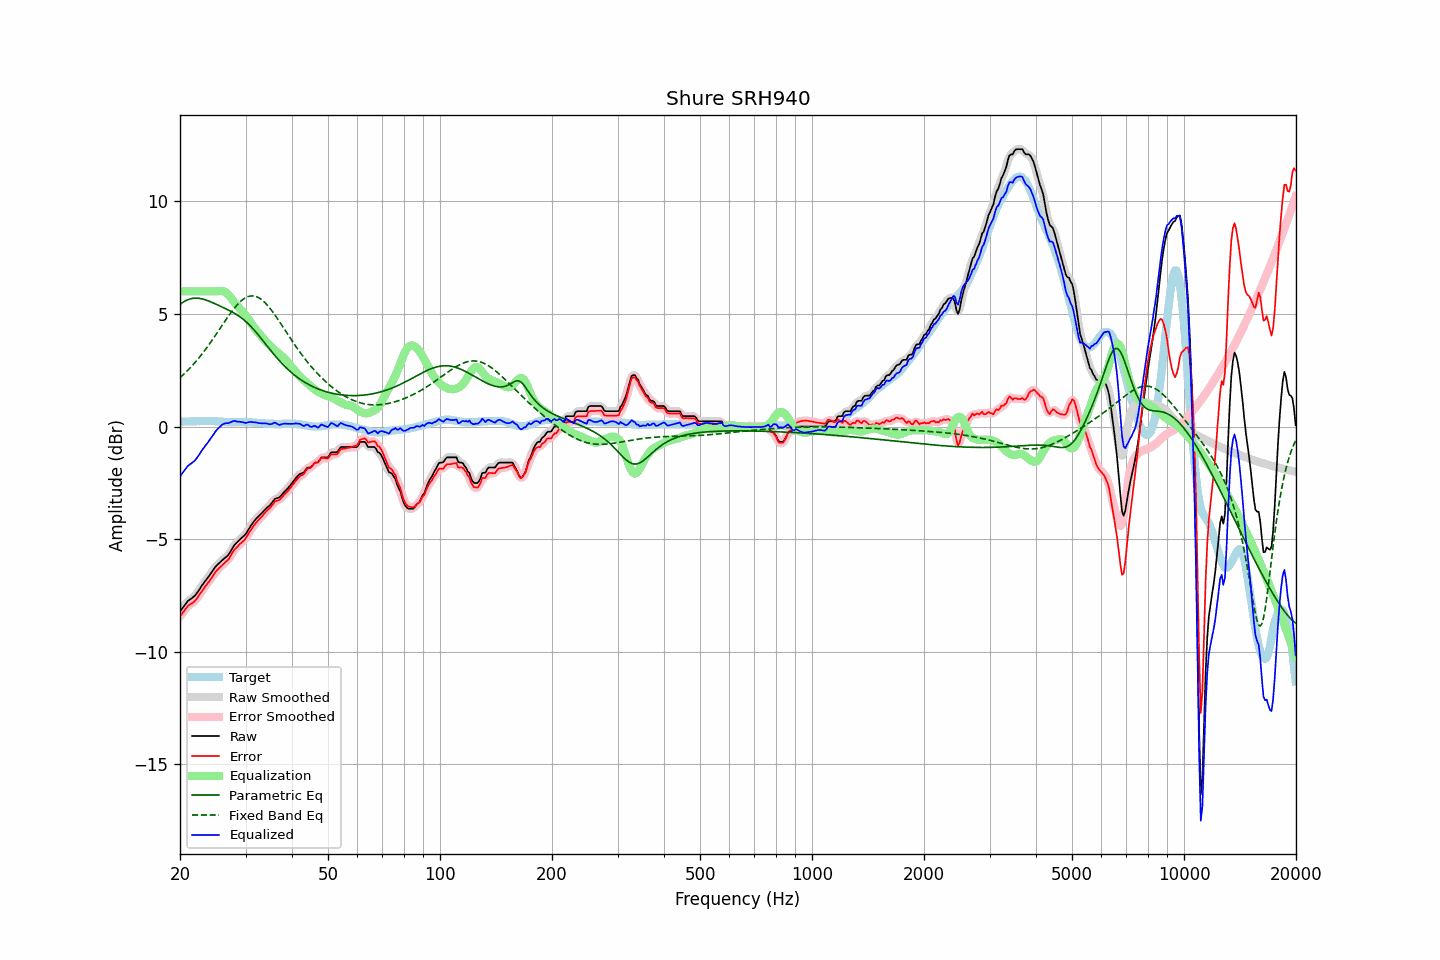

The table this chart was drawn from, first rows:
frequency, raw, error, smoothed, error_smoothed, equalization, parametric_eq, fixed_band_eq, equalized_raw, equalized_smoothed, target
20.00, -8.21, -8.42, -8.22, -8.43, 6.00, 5.42, 2.17, -2.21, -2.22, 0.21
20.20, -8.12, -8.33, -8.11, -8.33, 6.00, 5.47, 2.23, -2.12, -2.11, 0.21
20.40, -8.02, -8.23, -8.02, -8.23, 6.00, 5.52, 2.30, -2.02, -2.02, 0.21
20.61, -7.93, -8.15, -7.92, -8.14, 6.00, 5.56, 2.37, -1.93, -1.92, 0.22
20.81, -7.83, -8.05, -7.83, -8.05, 6.00, 5.60, 2.44, -1.83, -1.83, 0.22
21.02, -7.74, -7.96, -7.75, -7.98, 6.00, 5.63, 2.51, -1.74, -1.75, 0.22
21.23, -7.69, -7.91, -7.69, -7.91, 6.00, 5.66, 2.58, -1.69, -1.69, 0.22
21.44, -7.64, -7.87, -7.64, -7.87, 6.00, 5.68, 2.66, -1.64, -1.64, 0.23
21.66, -7.58, -7.81, -7.59, -7.82, 6.00, 5.69, 2.73, -1.58, -1.59, 0.23
21.87, -7.53, -7.76, -7.52, -7.76, 6.00, 5.70, 2.81, -1.53, -1.52, 0.23
22.09, -7.45, -7.68, -7.44, -7.68, 6.00, 5.70, 2.90, -1.45, -1.44, 0.23
22.31, -7.35, -7.59, -7.35, -7.59, 6.00, 5.70, 2.98, -1.35, -1.35, 0.24
22.54, -7.24, -7.47, -7.24, -7.48, 6.00, 5.69, 3.07, -1.24, -1.24, 0.23
22.76, -7.13, -7.37, -7.13, -7.37, 6.00, 5.68, 3.15, -1.13, -1.13, 0.24
22.99, -7.02, -7.26, -7.03, -7.27, 6.00, 5.66, 3.25, -1.02, -1.03, 0.24
23.22, -6.93, -7.17, -6.93, -7.17, 6.00, 5.64, 3.34, -0.93, -0.93, 0.24
23.45, -6.83, -7.07, -6.83, -7.08, 6.00, 5.62, 3.43, -0.83, -0.83, 0.24
23.69, -6.74, -6.98, -6.74, -6.98, 6.00, 5.59, 3.53, -0.74, -0.74, 0.24
23.92, -6.64, -6.89, -6.64, -6.89, 6.00, 5.57, 3.63, -0.64, -0.64, 0.25
24.16, -6.54, -6.78, -6.54, -6.79, 6.00, 5.54, 3.73, -0.54, -0.54, 0.24
24.40, -6.44, -6.68, -6.44, -6.68, 6.00, 5.51, 3.83, -0.44, -0.44, 0.24
24.65, -6.34, -6.58, -6.33, -6.57, 6.00, 5.48, 3.94, -0.34, -0.33, 0.24
24.89, -6.23, -6.46, -6.24, -6.47, 6.00, 5.44, 4.04, -0.23, -0.24, 0.23
25.14, -6.15, -6.38, -6.15, -6.39, 6.01, 5.41, 4.15, -0.14, -0.15, 0.23
25.39, -6.09, -6.31, -6.08, -6.31, 6.01, 5.38, 4.25, -0.07, -0.07, 0.22
25.65, -6.02, -6.24, -6.02, -6.24, 6.02, 5.35, 4.36, -0.00, 0.00, 0.22
25.91, -5.95, -6.16, -5.95, -6.17, 6.02, 5.31, 4.47, 0.07, 0.06, 0.21
26.16, -5.89, -6.10, -5.89, -6.10, 6.00, 5.28, 4.57, 0.11, 0.11, 0.21
26.43, -5.83, -6.03, -5.83, -6.04, 5.97, 5.24, 4.68, 0.14, 0.14, 0.20
26.69, -5.77, -5.97, -5.77, -5.98, 5.92, 5.21, 4.79, 0.15, 0.15, 0.20
26.96, -5.71, -5.91, -5.70, -5.90, 5.86, 5.17, 4.89, 0.15, 0.16, 0.20
27.23, -5.60, -5.80, -5.60, -5.80, 5.78, 5.14, 4.99, 0.18, 0.18, 0.20
27.50, -5.48, -5.67, -5.48, -5.68, 5.69, 5.10, 5.09, 0.21, 0.21, 0.19
27.77, -5.36, -5.55, -5.36, -5.56, 5.60, 5.06, 5.18, 0.24, 0.23, 0.19
28.05, -5.25, -5.45, -5.26, -5.46, 5.50, 5.02, 5.27, 0.25, 0.24, 0.20
28.33, -5.18, -5.38, -5.18, -5.38, 5.41, 4.98, 5.36, 0.23, 0.23, 0.20
28.62, -5.11, -5.31, -5.10, -5.31, 5.32, 4.93, 5.43, 0.21, 0.22, 0.20
28.90, -5.03, -5.23, -5.04, -5.24, 5.24, 4.88, 5.51, 0.21, 0.21, 0.20
29.19, -4.97, -5.17, -4.97, -5.17, 5.17, 4.83, 5.57, 0.20, 0.20, 0.20
29.48, -4.90, -5.10, -4.91, -5.11, 5.09, 4.78, 5.63, 0.19, 0.19, 0.20
29.78, -4.84, -5.04, -4.84, -5.04, 5.01, 4.72, 5.68, 0.17, 0.17, 0.20
30.08, -4.76, -4.95, -4.75, -4.95, 4.92, 4.66, 5.72, 0.16, 0.17, 0.19
30.38, -4.64, -4.83, -4.64, -4.84, 4.82, 4.59, 5.76, 0.18, 0.18, 0.19
30.68, -4.52, -4.71, -4.53, -4.72, 4.72, 4.52, 5.78, 0.20, 0.19, 0.19
30.99, -4.41, -4.59, -4.41, -4.60, 4.61, 4.45, 5.79, 0.20, 0.20, 0.18
31.30, -4.31, -4.49, -4.31, -4.49, 4.51, 4.37, 5.80, 0.20, 0.20, 0.18
31.61, -4.22, -4.39, -4.22, -4.39, 4.41, 4.29, 5.79, 0.19, 0.19, 0.17
31.93, -4.12, -4.29, -4.13, -4.30, 4.31, 4.21, 5.78, 0.19, 0.18, 0.17
32.24, -4.05, -4.21, -4.05, -4.21, 4.22, 4.13, 5.75, 0.17, 0.17, 0.16
32.57, -3.98, -4.13, -3.98, -4.14, 4.13, 4.04, 5.72, 0.15, 0.15, 0.15
32.89, -3.91, -4.06, -3.91, -4.06, 4.05, 3.95, 5.67, 0.14, 0.14, 0.15
33.22, -3.84, -3.99, -3.84, -3.98, 3.98, 3.86, 5.62, 0.14, 0.14, 0.15
33.55, -3.76, -3.90, -3.76, -3.90, 3.90, 3.77, 5.56, 0.14, 0.14, 0.14
33.89, -3.68, -3.81, -3.68, -3.82, 3.82, 3.68, 5.49, 0.14, 0.14, 0.13
34.23, -3.61, -3.74, -3.62, -3.74, 3.74, 3.59, 5.41, 0.13, 0.13, 0.13
34.57, -3.55, -3.67, -3.55, -3.68, 3.66, 3.50, 5.33, 0.11, 0.11, 0.12
34.92, -3.49, -3.61, -3.48, -3.61, 3.59, 3.41, 5.24, 0.10, 0.10, 0.12
35.27, -3.40, -3.52, -3.39, -3.52, 3.52, 3.33, 5.15, 0.11, 0.12, 0.12
35.62, -3.31, -3.43, -3.31, -3.43, 3.45, 3.24, 5.06, 0.14, 0.14, 0.12
35.97, -3.21, -3.32, -3.23, -3.35, 3.39, 3.15, 4.96, 0.18, 0.15, 0.11
... 635 more rows
